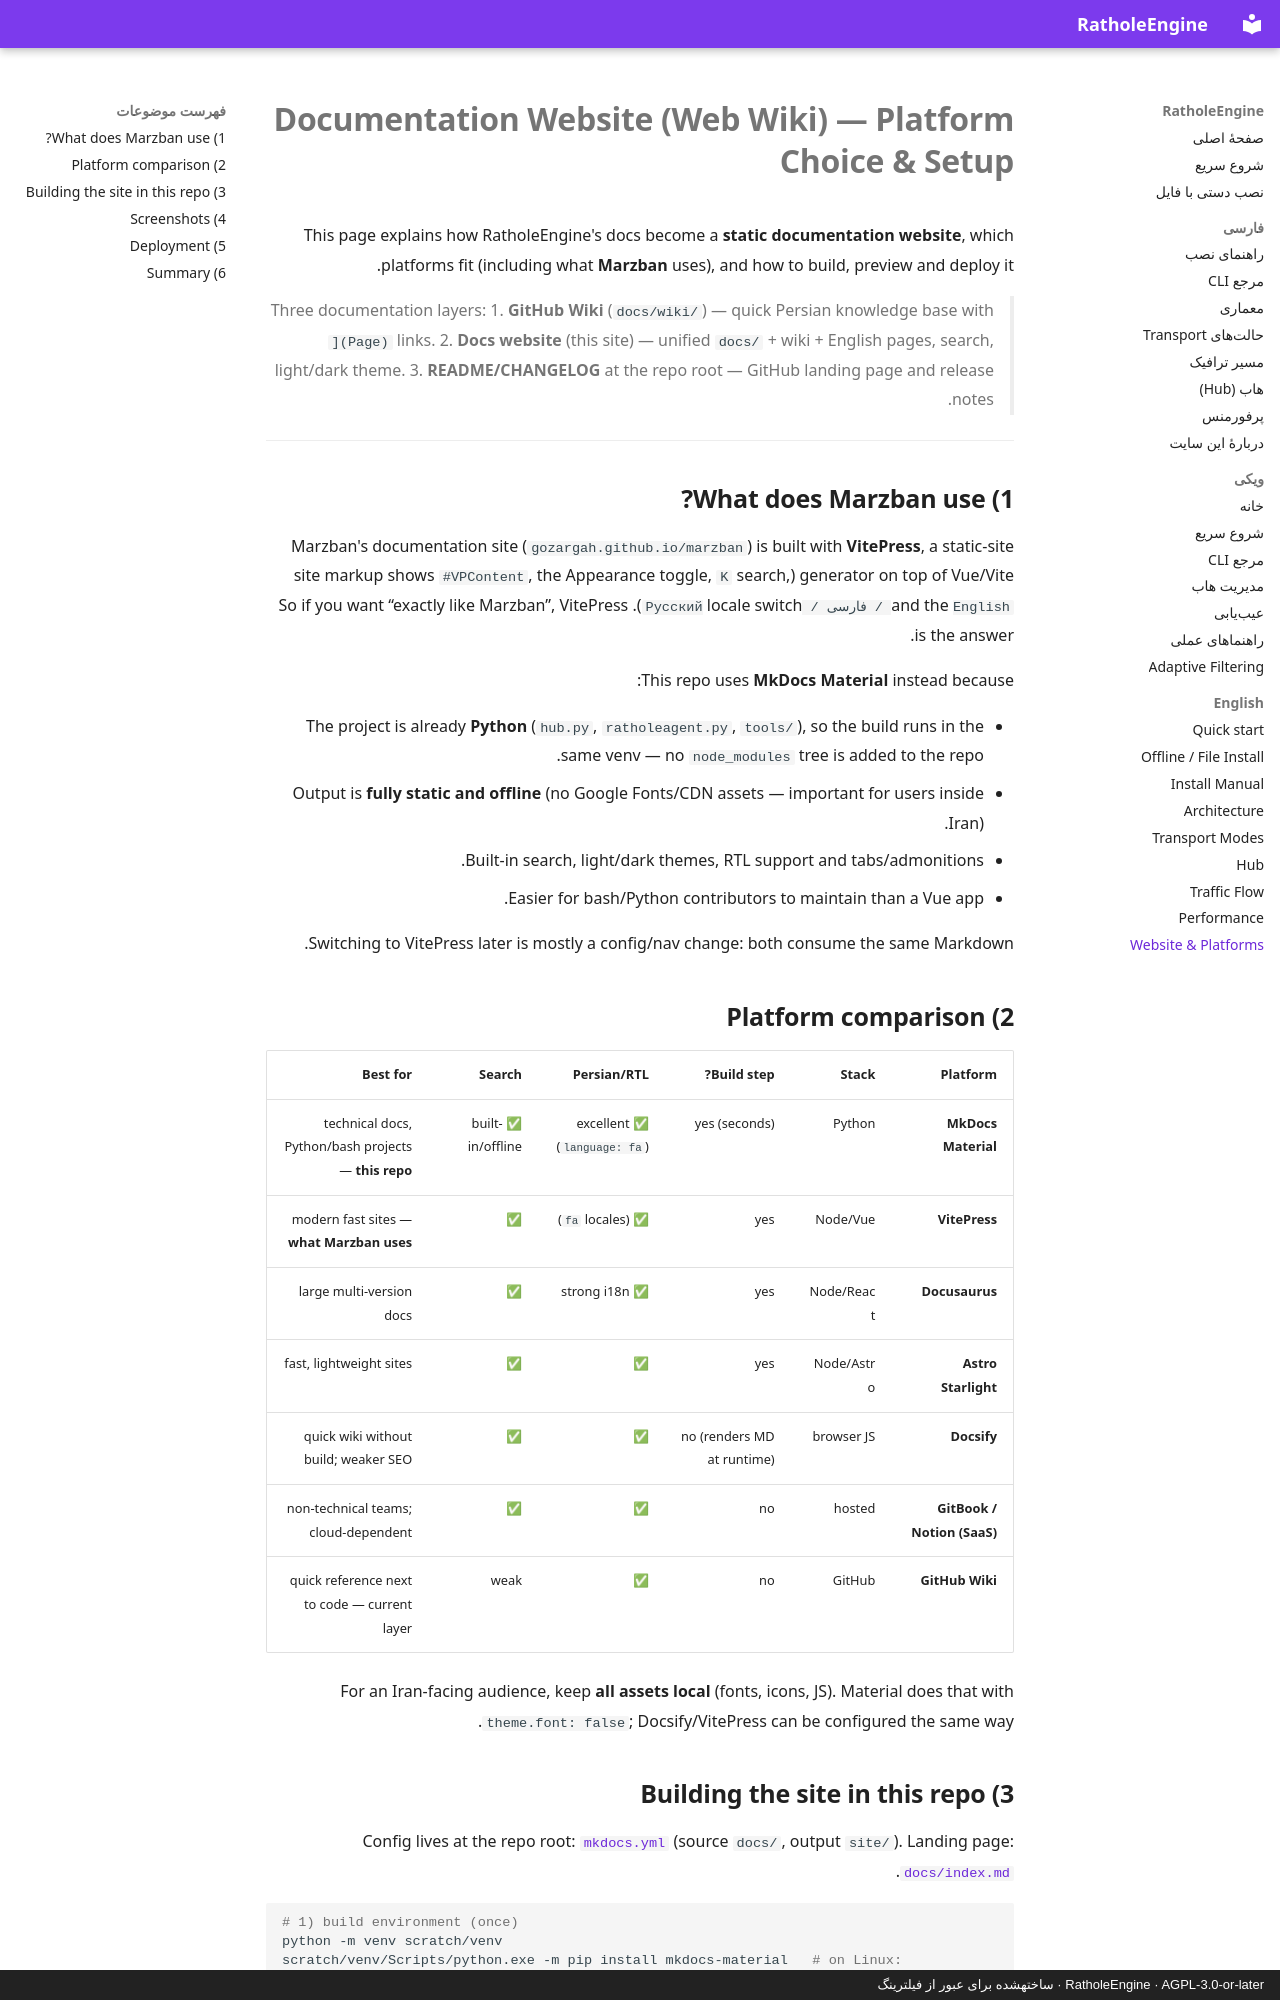

repository: l8PYGIT/RatholeEngine · page: website.en/index.html · generator: mkdocs · copyright: RatholeEngine · AGPL-3.0-or-later · ساختهشده برای عبور از فیلترینگ

# Documentation Website (Web Wiki) — Platform Choice & Setup

This page explains how RatholeEngine's docs become a **static documentation website**, which
platforms fit (including what **Marzban** uses), and how to build, preview and deploy it.

> Three documentation layers:
> 1. **GitHub Wiki** (`docs/wiki/`) — quick Persian knowledge base with `](Page)` links.
> 2. **Docs website** (this site) — unified `docs/` + wiki + English pages, search, light/dark theme.
> 3. **README/CHANGELOG** at the repo root — GitHub landing page and release notes.

---

## 1) What does Marzban use?

Marzban's documentation site (`gozargah.github.io/marzban`) is built with **VitePress**, a static-site
generator on top of Vue/Vite (site markup shows `#VPContent`, the Appearance toggle, `K` search, and the
`English / فارسی / Русский` locale switch). So if you want “exactly like Marzban”, VitePress is the answer.

This repo uses **MkDocs Material** instead because:

- The project is already **Python** (`hub.py`, `ratholeagent.py`, `tools/`), so the build runs in the same
  venv — no `node_modules` tree is added to the repo.
- Output is **fully static and offline** (no Google Fonts/CDN assets — important for users inside Iran).
- Built-in search, light/dark themes, RTL support and tabs/admonitions.
- Easier for bash/Python contributors to maintain than a Vue app.

Switching to VitePress later is mostly a config/nav change: both consume the same Markdown.

## 2) Platform comparison

| Platform | Stack | Build step? | Persian/RTL | Search | Best for |
|---|---|---|---|---|---|
| **MkDocs Material** | Python | yes (seconds) | ✅ excellent (`language: fa`) | ✅ built-in/offline | technical docs, Python/bash projects — **this repo** |
| **VitePress** | Node/Vue | yes | ✅ (`fa` locales) | ✅ | modern fast sites — **what Marzban uses** |
| **Docusaurus** | Node/React | yes | ✅ strong i18n | ✅ | large multi-version docs |
| **Astro Starlight** | Node/Astro | yes | ✅ | ✅ | fast, lightweight sites |
| **Docsify** | browser JS | no (renders MD at runtime) | ✅ | ✅ | quick wiki without build; weaker SEO |
| **GitBook / Notion (SaaS)** | hosted | no | ✅ | ✅ | non-technical teams; cloud-dependent |
| **GitHub Wiki** | GitHub | no | ✅ | weak | quick reference next to code — current layer |

For an Iran-facing audience, keep **all assets local** (fonts, icons, JS). Material does that with
`theme.font: false`; Docsify/VitePress can be configured the same way.
